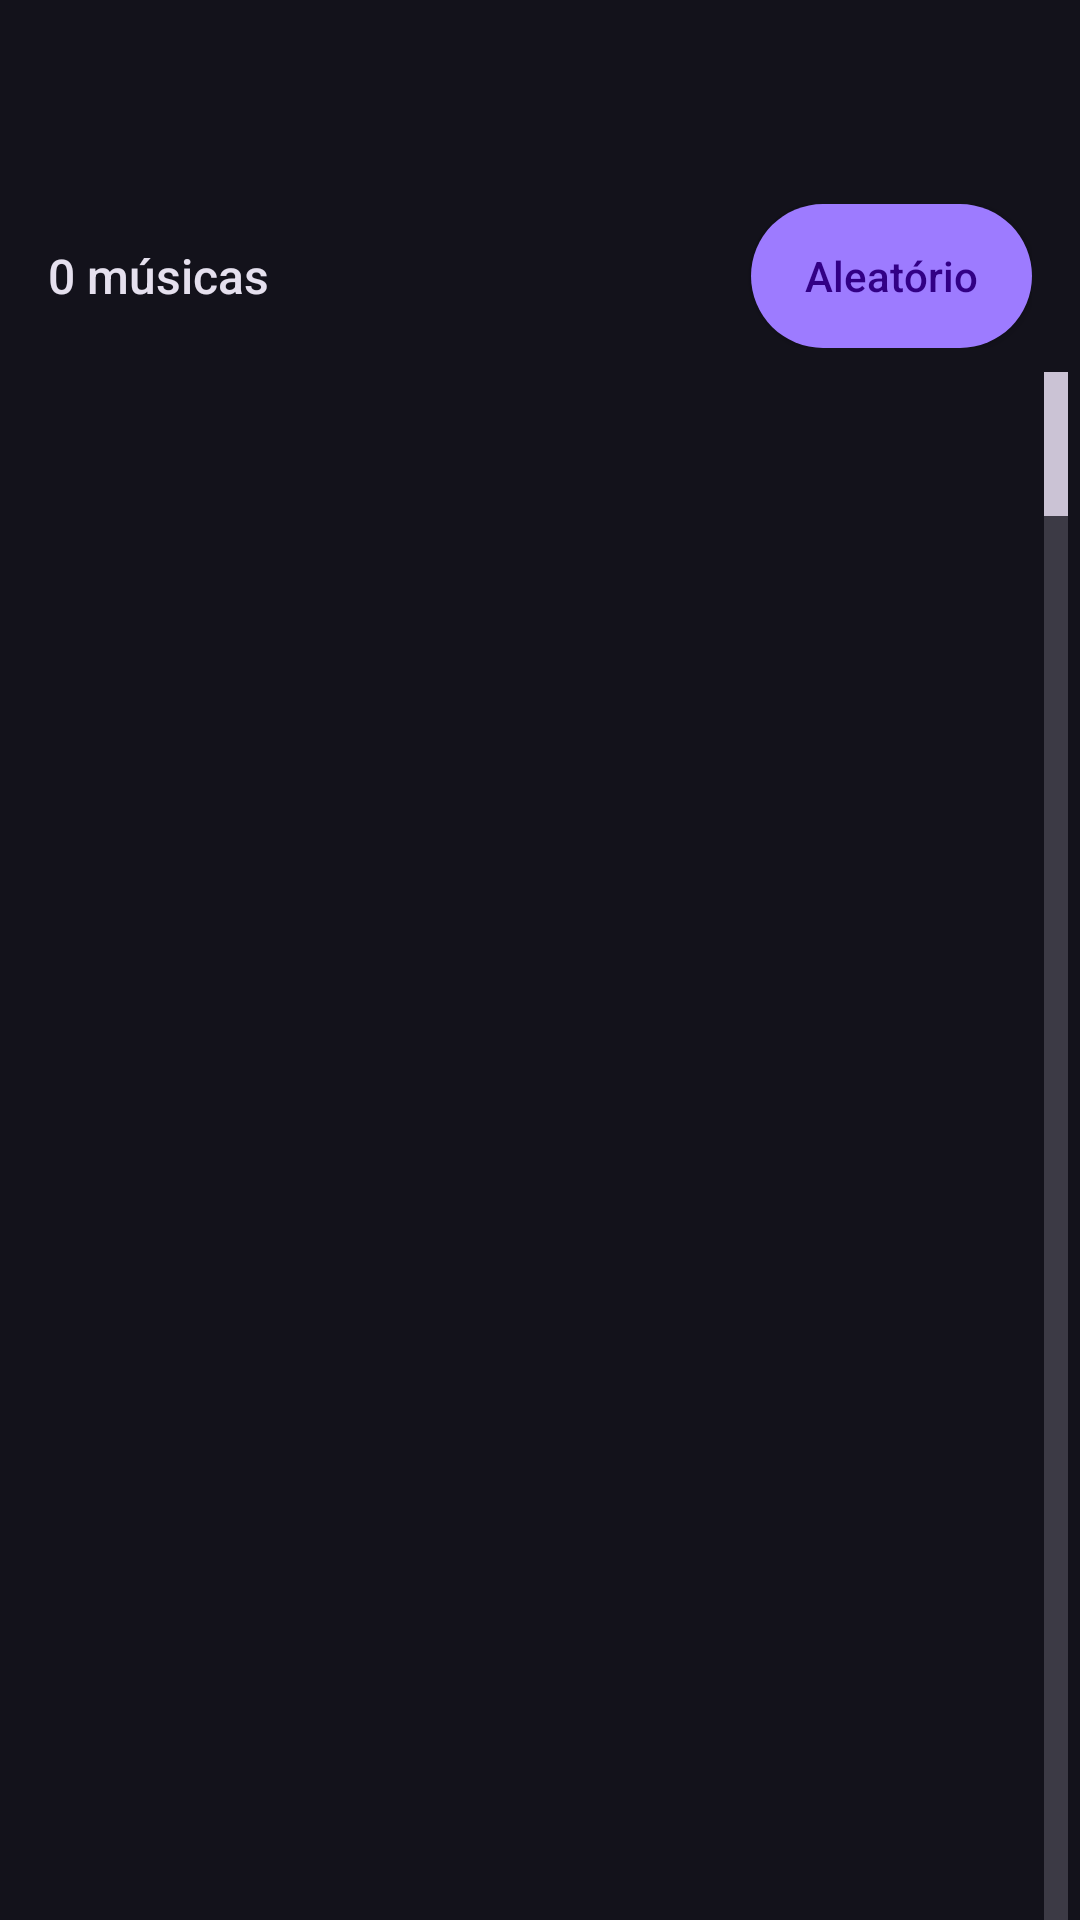

Produce the Android XML layout that renders to this screen, including the resource entries it uses.
<!-- AndroidManifest.xml: application theme Theme.GenovaMusicPlayer -->
<!-- res/layout/activity_playlist_detail.xml -->
<?xml version="1.0" encoding="utf-8"?>
<LinearLayout xmlns:android="http://schemas.android.com/apk/res/android"
    android:layout_width="match_parent"
    android:layout_height="match_parent"
    android:background="@color/nv_surface"
    android:orientation="vertical">

    
    <LinearLayout
        android:layout_width="match_parent"
        android:layout_height="64dp"
        android:gravity="center_vertical"
        android:orientation="horizontal"
        android:paddingStart="8dp"
        android:paddingEnd="8dp">

        <ImageButton
            android:id="@+id/btn_playlist_back"
            android:layout_width="@dimen/touch_target_min"
            android:layout_height="@dimen/touch_target_min"
            android:background="?android:attr/selectableItemBackgroundBorderless"
            android:contentDescription="@string/cd_back"
            android:padding="12dp"
            android:src="@drawable/ic_arrow_back"
            android:tint="@color/nv_on_surface" />

        <TextView
            android:id="@+id/tv_playlist_detail_title"
            style="@style/TextTitleLarge"
            android:layout_width="0dp"
            android:layout_height="wrap_content"
            android:layout_marginStart="8dp"
            android:layout_weight="1"
            android:ellipsize="end"
            android:maxLines="1" />

        <ImageButton
            android:id="@+id/btn_playlist_detail_more"
            android:layout_width="@dimen/touch_target_min"
            android:layout_height="@dimen/touch_target_min"
            android:background="?android:attr/selectableItemBackgroundBorderless"
            android:contentDescription="@string/cd_playlist_options"
            android:padding="12dp"
            android:src="@drawable/ic_more_vert"
            android:tint="@color/nv_on_surface" />
    </LinearLayout>

    
    <LinearLayout
        android:layout_width="match_parent"
        android:layout_height="wrap_content"
        android:layout_marginStart="16dp"
        android:layout_marginTop="4dp"
        android:layout_marginEnd="16dp"
        android:gravity="center_vertical"
        android:orientation="horizontal">

        <TextView
            android:id="@+id/tv_playlist_detail_count"
            style="@style/TextTitleMedium"
            android:layout_width="0dp"
            android:layout_height="wrap_content"
            android:layout_weight="1"
            android:text="0 músicas" />

        <Button
            android:id="@+id/btn_playlist_shuffle"
            android:layout_width="wrap_content"
            android:layout_height="@dimen/touch_target_min"
            android:background="@drawable/bg_pill_primary"
            android:drawableStart="@drawable/ic_shuffle"
            android:drawablePadding="8dp"
            android:fontFamily="sans-serif-medium"
            android:paddingStart="18dp"
            android:paddingEnd="18dp"
            android:text="@string/action_shuffle_all"
            android:textAllCaps="false"
            android:textColor="@color/nv_on_primary_container"
            android:textSize="14sp" />
    </LinearLayout>

    <TextView
        android:id="@+id/tv_playlist_detail_empty"
        style="@style/TextBodyMedium"
        android:layout_width="match_parent"
        android:layout_height="0dp"
        android:layout_weight="1"
        android:gravity="center"
        android:padding="24dp"
        android:text="@string/playlist_detail_empty"
        android:visibility="gone" />

    <ListView
        android:id="@+id/list_playlist_tracks"
        android:layout_width="match_parent"
        android:layout_height="0dp"
        android:layout_marginTop="8dp"
        android:layout_weight="1"
        android:divider="@color/nv_transparent"
        android:dividerHeight="2dp"
        android:fastScrollEnabled="true"
        android:paddingStart="8dp"
        android:paddingEnd="4dp" />
</LinearLayout>
<!-- resources referenced by this layout -->
<resources>
  <color name="nv_on_primary_container">#320085</color>
  <color name="nv_on_surface">#E5E0EE</color>
  <color name="nv_surface">#13121B</color>
  <color name="nv_transparent">#00000000</color>
  <dimen name="touch_target_min">48dp</dimen>
  <!-- drawable bg_pill_primary (drawable) -->
  <?xml version="1.0" encoding="utf-8"?>
  <shape xmlns:android="http://schemas.android.com/apk/res/android"
      android:shape="rectangle">
      <solid android:color="@color/nv_primary_container" />
      <corners android:radius="@dimen/radius_pill" />
  </shape>
  <string name="action_shuffle_all">Aleatório</string>
  <string name="cd_back">Voltar</string>
  <string name="cd_playlist_options">Opções da playlist</string>
  <string name="playlist_detail_empty">Esta playlist está vazia.\nAdicione músicas pelo menu de opções na aba Músicas.</string>
  <style name="TextBodyMedium">
          <item name="android:textColor">@color/nv_on_surface_variant</item>
          <item name="android:textSize">14sp</item>
      </style>
  <style name="TextTitleLarge">
          <item name="android:textColor">@color/nv_on_surface</item>
          <item name="android:textSize">22sp</item>
          <item name="android:fontFamily">sans-serif-medium</item>
      </style>
  <style name="TextTitleMedium">
          <item name="android:textColor">@color/nv_on_surface</item>
          <item name="android:textSize">16sp</item>
          <item name="android:fontFamily">sans-serif-medium</item>
      </style>
  <style name="Theme.GenovaMusicPlayer" parent="android:Theme.DeviceDefault.NoActionBar">
          <item name="android:windowBackground">@color/nv_surface</item>
          <item name="android:colorBackground">@color/nv_surface</item>
          <item name="android:statusBarColor">@color/nv_surface</item>
          <item name="android:navigationBarColor">@color/nv_surface_container_low</item>
          <item name="android:textColorPrimary">@color/nv_on_surface</item>
          <item name="android:textColorSecondary">@color/nv_on_surface_variant</item>
          <item name="android:fontFamily">sans-serif</item>
      </style>
  <color name="nv_primary_container">#9D7BFF</color>
  <dimen name="radius_pill">999dp</dimen>
  <color name="nv_on_surface_variant">#CBC3D5</color>
  <color name="nv_surface_container_low">#1C1A24</color>
</resources>
